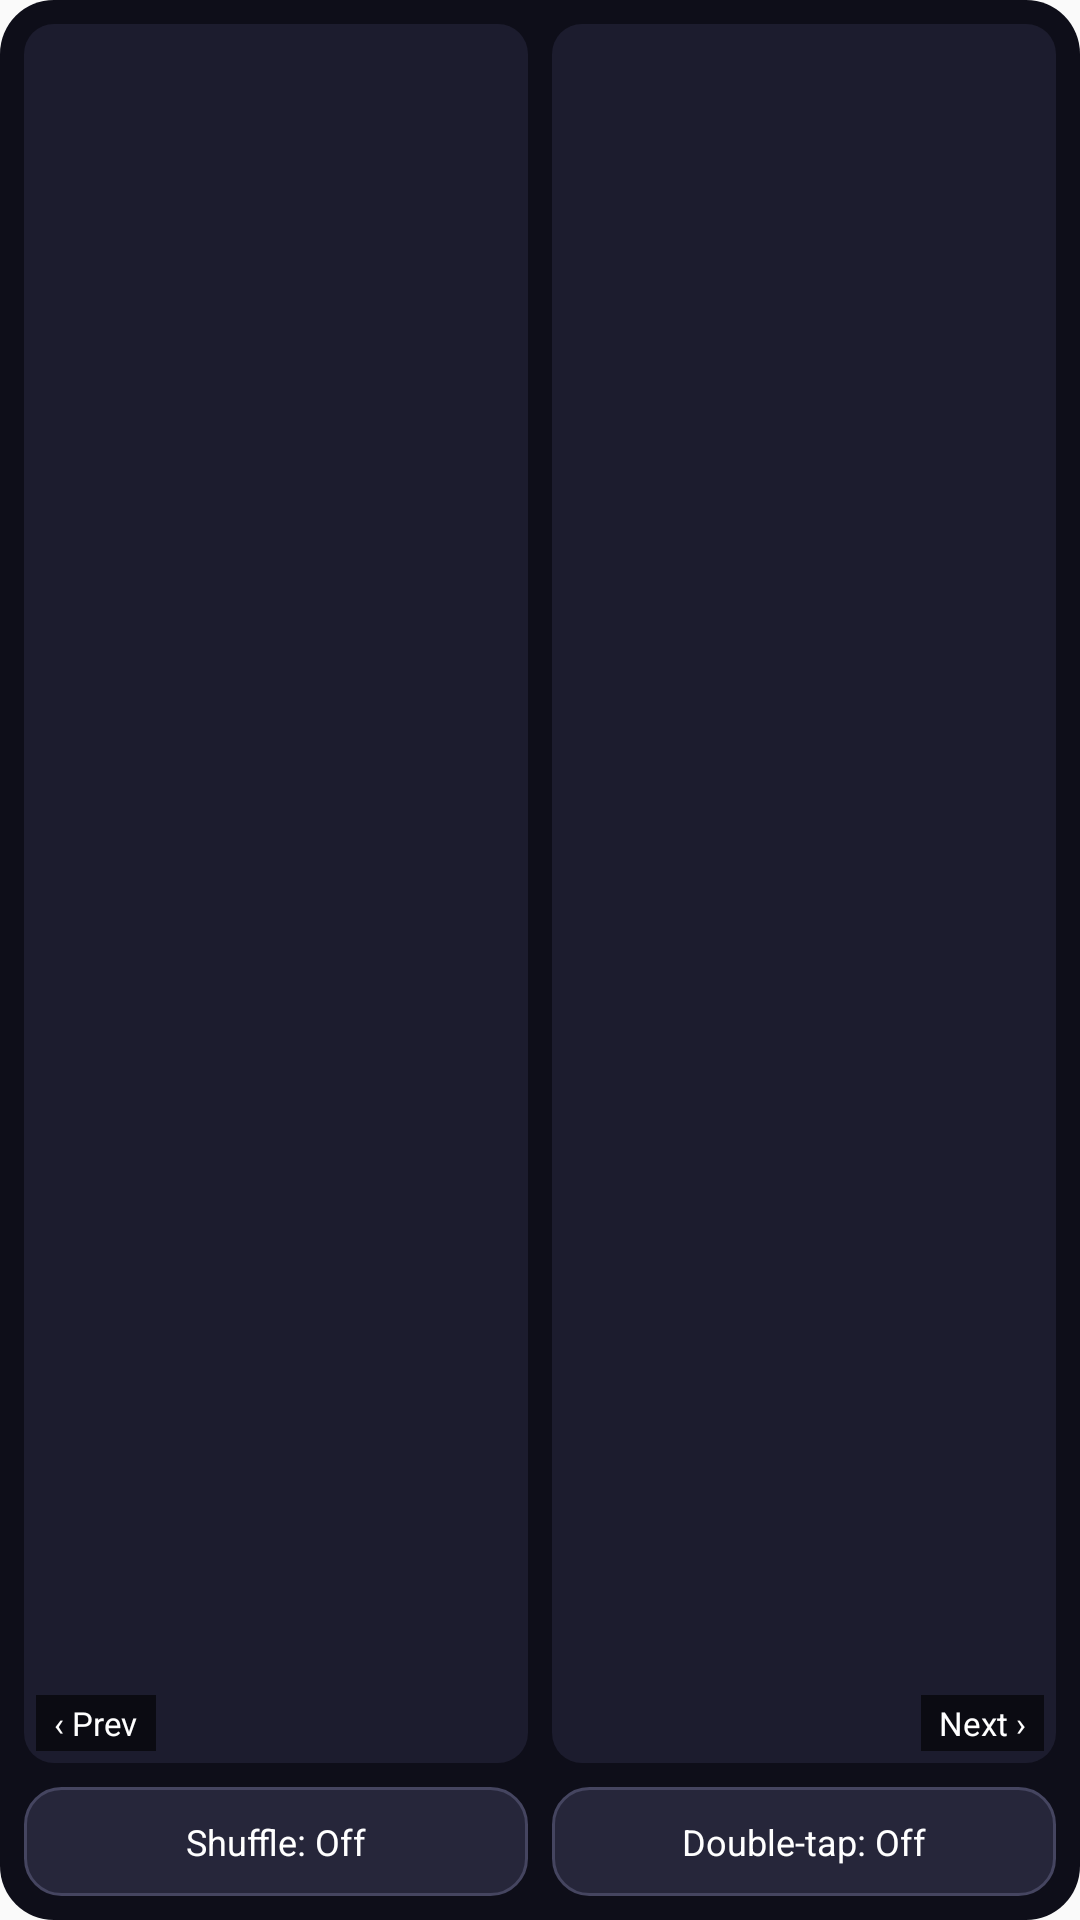

Here is an Android app screen rendered from its layout file. Give the layout XML and the strings, colors and styles it references.
<!-- AndroidManifest.xml: application theme Theme.Wallreel -->
<!-- res/layout/widget_large.xml -->
<?xml version="1.0" encoding="utf-8"?>
<LinearLayout xmlns:android="http://schemas.android.com/apk/res/android"
    android:layout_width="match_parent"
    android:layout_height="match_parent"
    android:orientation="vertical"
    android:background="@drawable/widget_bg"
    android:padding="8dp">

    <LinearLayout
        android:layout_width="match_parent"
        android:layout_height="0dp"
        android:layout_weight="1"
        android:orientation="horizontal">

        <FrameLayout
            android:id="@+id/prev_cell"
            android:layout_width="0dp"
            android:layout_height="match_parent"
            android:layout_weight="1">

            <ImageView
                android:id="@+id/prev_image"
                android:layout_width="match_parent"
                android:layout_height="match_parent"
                android:scaleType="centerCrop"
                android:src="@drawable/widget_photo_placeholder"
                android:contentDescription="@string/widget_prev_label" />

            <TextView
                android:layout_width="wrap_content"
                android:layout_height="wrap_content"
                android:layout_gravity="bottom|start"
                android:layout_margin="4dp"
                android:background="#99000000"
                android:paddingHorizontal="6dp"
                android:paddingVertical="2dp"
                android:text="@string/widget_prev_label"
                android:textColor="#FFFFFF"
                android:textSize="11sp" />
        </FrameLayout>

        <FrameLayout
            android:id="@+id/next_cell"
            android:layout_width="0dp"
            android:layout_height="match_parent"
            android:layout_weight="1"
            android:layout_marginStart="8dp">

            <ImageView
                android:id="@+id/next_image"
                android:layout_width="match_parent"
                android:layout_height="match_parent"
                android:scaleType="centerCrop"
                android:src="@drawable/widget_photo_placeholder"
                android:contentDescription="@string/widget_next_label" />

            <TextView
                android:layout_width="wrap_content"
                android:layout_height="wrap_content"
                android:layout_gravity="bottom|end"
                android:layout_margin="4dp"
                android:background="#99000000"
                android:paddingHorizontal="6dp"
                android:paddingVertical="2dp"
                android:text="@string/widget_next_label"
                android:textColor="#FFFFFF"
                android:textSize="11sp" />
        </FrameLayout>
    </LinearLayout>

    <LinearLayout
        android:layout_width="match_parent"
        android:layout_height="wrap_content"
        android:orientation="horizontal"
        android:layout_marginTop="8dp">

        <TextView
            android:id="@+id/shuffle_btn"
            android:layout_width="0dp"
            android:layout_height="wrap_content"
            android:layout_weight="1"
            android:background="@drawable/widget_btn_off"
            android:gravity="center"
            android:paddingVertical="10dp"
            android:text="Shuffle: Off"
            android:textColor="#FFFFFF"
            android:textSize="12sp" />

        <TextView
            android:id="@+id/dt_btn"
            android:layout_width="0dp"
            android:layout_height="wrap_content"
            android:layout_weight="1"
            android:layout_marginStart="8dp"
            android:background="@drawable/widget_btn_off"
            android:gravity="center"
            android:paddingVertical="10dp"
            android:text="Double-tap: Off"
            android:textColor="#FFFFFF"
            android:textSize="12sp" />
    </LinearLayout>
</LinearLayout>
<!-- resources referenced by this layout -->
<resources>
  <!-- drawable widget_bg (drawable) -->
  <?xml version="1.0" encoding="utf-8"?>
  <shape xmlns:android="http://schemas.android.com/apk/res/android"
      android:shape="rectangle">
      <solid android:color="#0E0E19" />
      <corners android:radius="18dp" />
  </shape>
  <!-- drawable widget_btn_off (drawable) -->
  <?xml version="1.0" encoding="utf-8"?>
  <shape xmlns:android="http://schemas.android.com/apk/res/android"
      android:shape="rectangle">
      <solid android:color="#26263A" />
      <stroke
          android:width="1dp"
          android:color="#454560" />
      <corners android:radius="12dp" />
  </shape>
  <!-- drawable widget_photo_placeholder (drawable) -->
  <?xml version="1.0" encoding="utf-8"?>
  <shape xmlns:android="http://schemas.android.com/apk/res/android"
      android:shape="rectangle">
      <solid android:color="#1C1C2E" />
      <corners android:radius="10dp" />
  </shape>
  <string name="widget_next_label">Next ›</string>
  <string name="widget_prev_label">‹ Prev</string>
  <style name="Theme.Wallreel" parent="android:Theme.Material.Light.NoActionBar">
          <item name="android:windowBackground">?android:attr/colorBackground</item>
      </style>
</resources>
